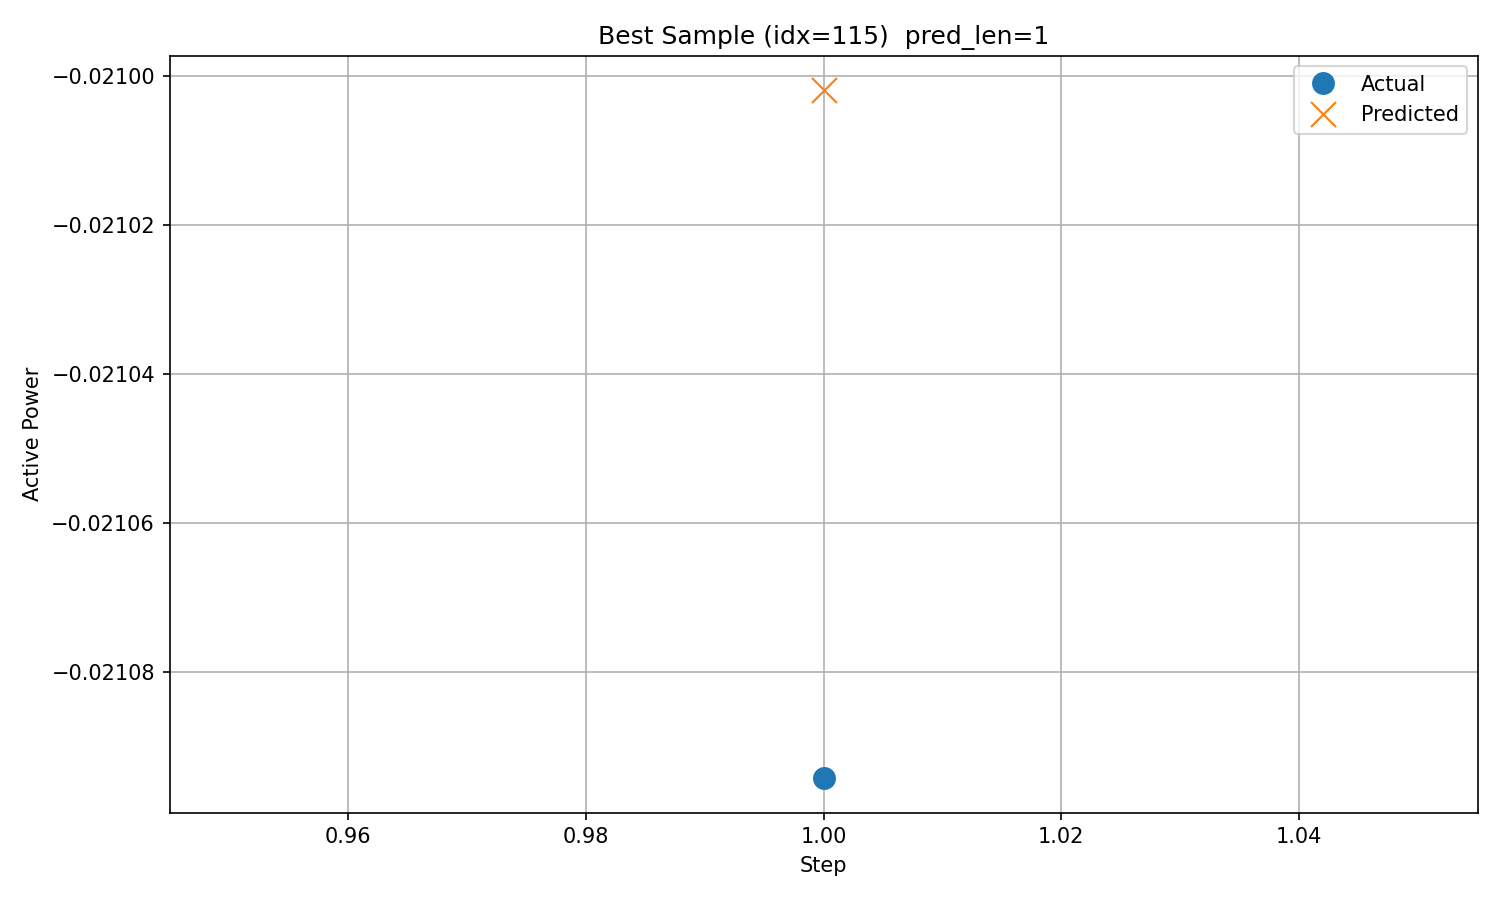

The table this chart was drawn from, first rows:
timestamp, step, actual, predicted
2017/11/30 23:00, 1, -0.02109, -0.021
